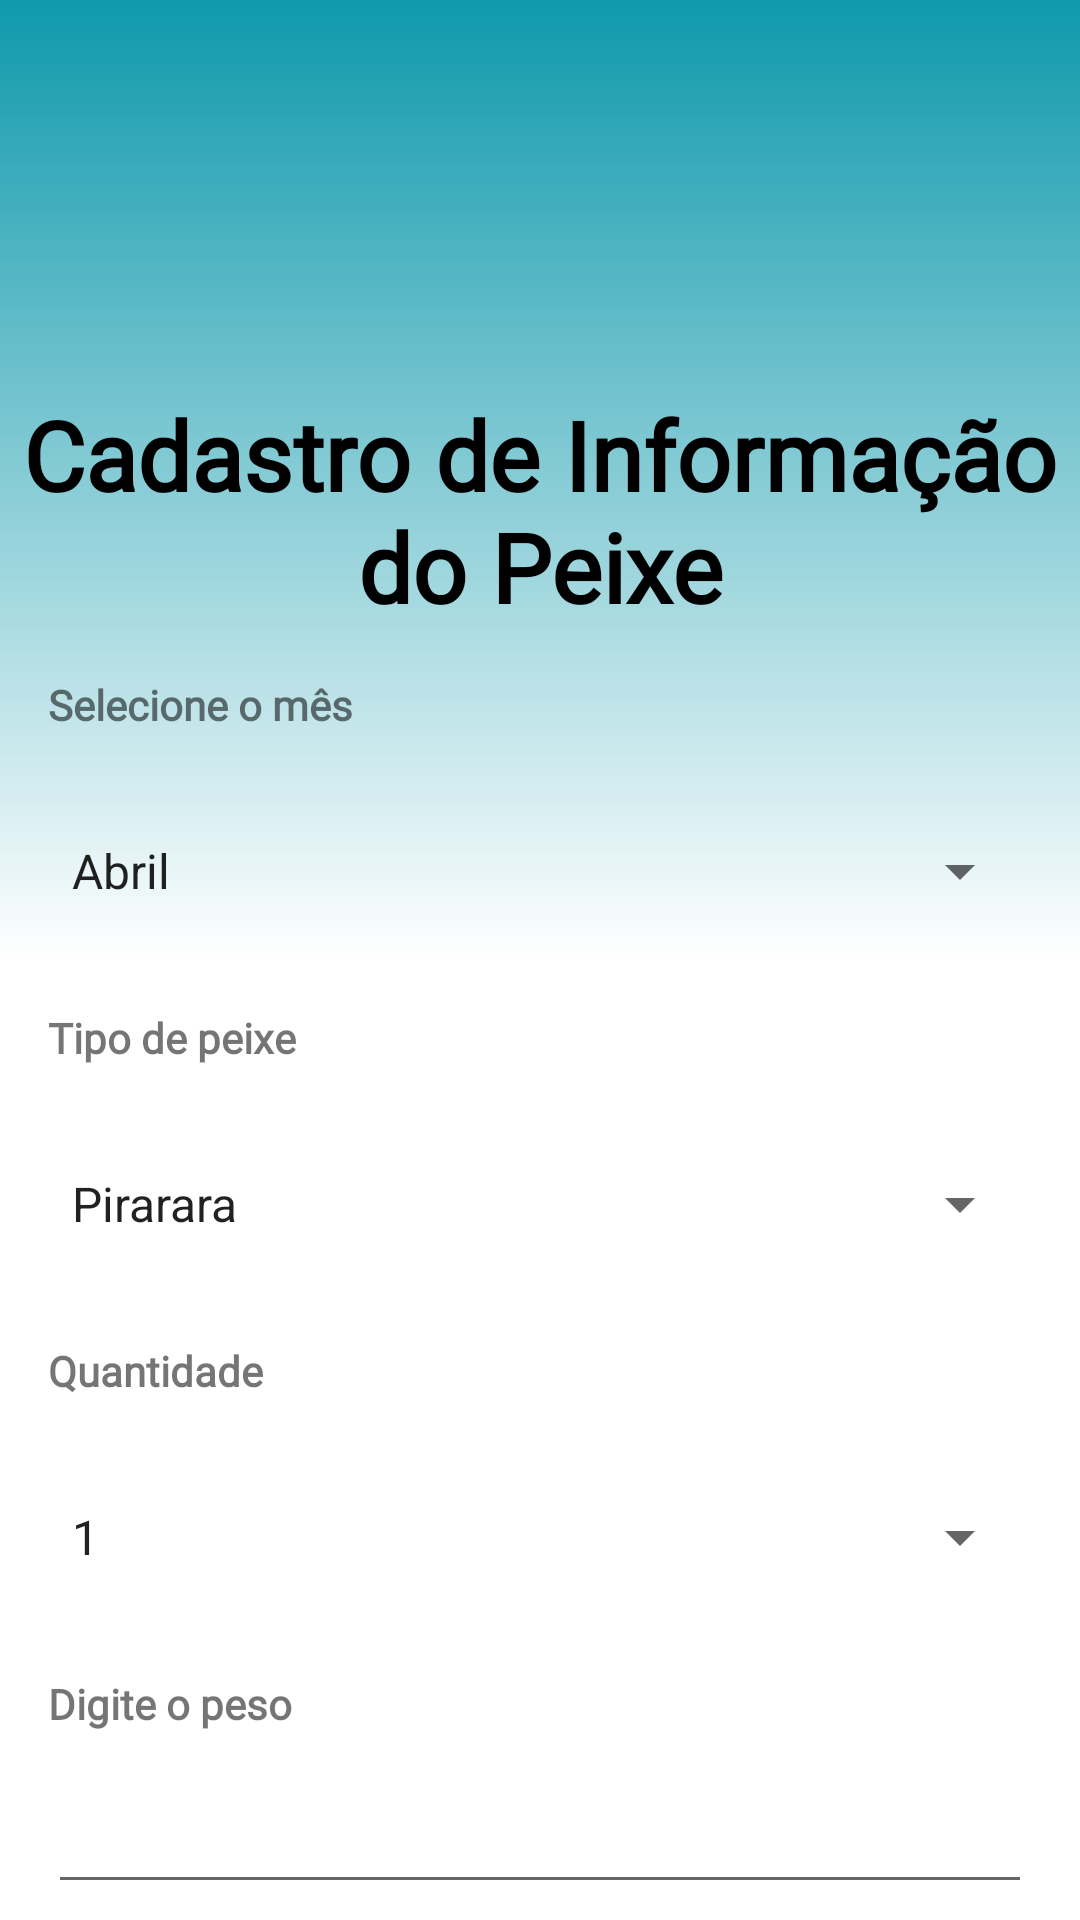

The Android layout XML behind this screen, and the referenced resources:
<!-- AndroidManifest.xml: application theme Theme.HookingFish -->
<!-- res/layout/information_fragment.xml -->
<?xml version="1.0" encoding="utf-8"?>
<androidx.constraintlayout.widget.ConstraintLayout xmlns:android="http://schemas.android.com/apk/res/android"
    xmlns:tools="http://schemas.android.com/tools"
    android:layout_width="match_parent"
    android:layout_height="match_parent"
    xmlns:app="http://schemas.android.com/apk/res-auto"
    android:background="@drawable/backgradient">


    <TextView
        android:id="@+id/txt_register"
        android:layout_width="match_parent"
        android:layout_height="wrap_content"
        android:layout_marginTop="130dp"

        android:fontFamily="@font/asul"
        android:gravity="center"
        android:textColor="@color/black"
        android:text="@string/registerfish"
        android:textSize="32sp"
        android:textStyle="bold"
        app:layout_constraintStart_toStartOf="parent"
        app:layout_constraintTop_toTopOf="parent" />

    <TextView
        android:id="@+id/txt_register_mes"
        android:layout_width="match_parent"
        android:layout_height="wrap_content"
        android:layout_marginStart="16dp"
        android:layout_marginTop="15dp"
        android:layout_marginEnd="16dp"
        android:fontFamily="@font/asul"
        android:text="@string/infomes"
        android:textSize="14sp"
        android:textStyle="bold"
        app:layout_constraintBottom_toTopOf="@+id/spinner"
        app:layout_constraintEnd_toEndOf="parent"
        app:layout_constraintStart_toStartOf="parent"
        app:layout_constraintTop_toBottomOf="@+id/txt_register" />

    <Spinner
        android:id="@+id/spinner"
        android:layout_width="match_parent"
        android:layout_height="60dp"
        android:entries="@array/months"
        android:layout_marginStart="16dp"
        android:layout_marginEnd="16dp"
        android:layout_marginTop="16dp"
            app:layout_constraintStart_toStartOf="parent"
        app:layout_constraintTop_toBottomOf="@id/txt_register_mes" />


    <TextView
        android:id="@+id/txt_registerfish"
        android:layout_width="match_parent"
        android:layout_height="wrap_content"
        android:layout_marginStart="16dp"
        android:layout_marginTop="16dp"
        android:fontFamily="@font/asul"
        android:text="@string/infofish"
        android:textSize="14sp"
        android:textStyle="bold"
        app:layout_constraintStart_toStartOf="parent"
        app:layout_constraintTop_toBottomOf="@+id/spinner" />

    <Spinner
        android:id="@+id/spinnertypefish"
        android:layout_width="match_parent"
        android:entries="@array/typeFish"
        android:layout_height="60dp"
        android:layout_marginStart="16dp"
        android:layout_marginEnd="16dp"
        android:layout_marginTop="16dp"
        app:layout_constraintStart_toStartOf="parent"
        app:layout_constraintTop_toBottomOf="@id/txt_registerfish" />

    <TextView
        android:id="@+id/txt_registerquant"
        android:layout_width="match_parent"
        android:layout_height="wrap_content"
        android:layout_marginStart="16dp"
        android:layout_marginTop="16dp"
        android:fontFamily="@font/asul"
        android:text="@string/infoquant"
        android:textSize="14sp"
        android:textStyle="bold"
        app:layout_constraintStart_toStartOf="parent"
        app:layout_constraintTop_toBottomOf="@+id/spinnertypefish"/>

    <Spinner
        android:id="@+id/spinnerquanti"
        android:layout_width="match_parent"
        android:entries="@array/quanti"
        android:layout_height="60dp"
        android:layout_marginStart="16dp"
        android:layout_marginEnd="16dp"
        android:layout_marginTop="16dp"
        app:layout_constraintStart_toStartOf="parent"
        app:layout_constraintTop_toBottomOf="@id/txt_registerquant" />

    <TextView
        android:id="@+id/txt_register_peso"
        android:layout_width="match_parent"
        android:layout_height="wrap_content"
        android:layout_marginStart="16dp"
        android:layout_marginTop="16dp"
        android:fontFamily="@font/asul"
        android:text="@string/infopeso"
        android:textSize="14sp"
        android:textStyle="bold"
        app:layout_constraintStart_toStartOf="parent"
        app:layout_constraintTop_toBottomOf="@+id/spinnerquanti"/>


    <EditText
        android:id="@+id/edit"
        android:layout_width="match_parent"
        android:layout_height="wrap_content"
        app:layout_constraintStart_toStartOf="parent"
        app:layout_constraintEnd_toEndOf="parent"
        app:layout_constraintTop_toBottomOf="@id/txt_register_peso"
        android:layout_marginEnd="16dp"
        android:layout_marginTop="16dp"
        android:layout_marginStart="16dp"
        android:inputType="number"/>

    <Button
        android:id="@+id/button_save"
        android:layout_width="180dp"
        android:layout_height="50dp"
        android:layout_marginTop="30dp"
        android:text="@string/save"
        app:layout_constraintEnd_toEndOf="parent"
        app:layout_constraintHorizontal_bias="0.497"
        app:layout_constraintStart_toStartOf="parent"
        app:layout_constraintTop_toBottomOf="@id/edit" />


</androidx.constraintlayout.widget.ConstraintLayout>
<!-- resources referenced by this layout -->
<resources>
  <string-array name="months">
          <item>@string/april</item>
          <item>@string/may</item>
          <item>@string/jun</item>
          <item>@string/jul</item>
          <item>@string/ago</item>
          <item>@string/sep</item>
          <item>@string/oct</item>
          <item>@string/nov</item>
          <item>@string/dec</item>
      </string-array>
  <string-array name="quanti">
          <item>@string/um</item>
          <item>@string/dois</item>
          <item>@string/tres</item>
      </string-array>
  <string-array name="typeFish">
          <item>@string/pira</item>
          <item>@string/tucuna</item>
          <item>@string/tamba</item>
          <item>@string/matrin</item>
          <item>@string/tilapia</item>
          <item>@string/pintado</item>
      </string-array>
  <color name="black">#FF000000</color>
  <!-- drawable backgradient (drawable) -->
  <?xml version="1.0" encoding="utf-8"?>
  <shape xmlns:android="http://schemas.android.com/apk/res/android">
  
      <gradient
          android:startColor="@color/blue"
          android:centerColor="#ffff"
          android:endColor="#ffff"
          android:angle="270"/>
  </shape>
  <string name="infofish">Tipo de peixe</string>
  <string name="infomes">Selecione o mês</string>
  <string name="infopeso">Digite o peso</string>
  <string name="infoquant">Quantidade</string>
  <string name="registerfish"> Cadastro de Informação do Peixe</string>
  <string name="save">Salvar</string>
  <style name="Theme.HookingFish" parent="Theme.MaterialComponents.DayNight.NoActionBar">
          
          <item name="colorPrimary">@color/blue</item>
          <item name="colorPrimaryVariant">@color/blue</item>
          <item name="colorOnPrimary">@color/white</item>
          
          <item name="colorSecondary">@color/teal_200</item>
          <item name="colorSecondaryVariant">@color/teal_700</item>
          <item name="colorOnSecondary">@color/white</item>
          
          <item name="android:statusBarColor" tools:targetApi="l">?attr/colorPrimaryVariant</item>
          
      </style>
  <string name="april">Abril</string>
  <string name="may">Maio</string>
  <string name="jun">Junho</string>
  <string name="jul">Julho</string>
  <string name="ago">Agosto</string>
  <string name="sep">Setembro</string>
  <string name="oct">Outubro</string>
  <string name="nov">Novembro</string>
  <string name="dec">Dezembro</string>
  <string name="um">1</string>
  <string name="dois">2</string>
  <string name="tres">3</string>
  <string name="pira">Pirarara</string>
  <string name="tucuna">Tucunare</string>
  <string name="tamba">Tambaqui</string>
  <string name="matrin">Matrichan</string>
  <string name="tilapia">Tilápia</string>
  <string name="pintado">Pintado</string>
  <color name="blue">#0F99AC</color>
  <color name="white">#FFFFFFFF</color>
  <color name="teal_200">#FF03DAC5</color>
  <color name="teal_700">#FF018786</color>
</resources>
